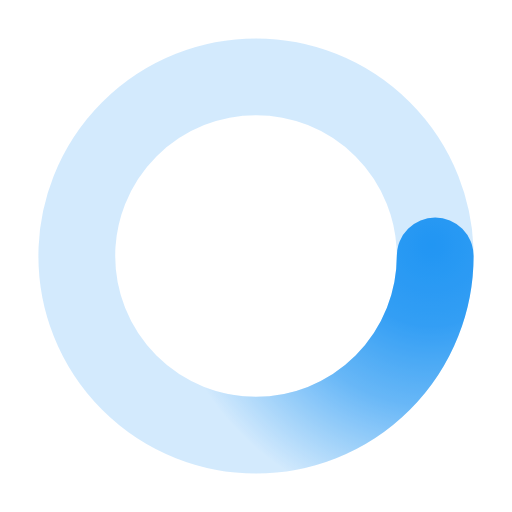
t = 0.00 s
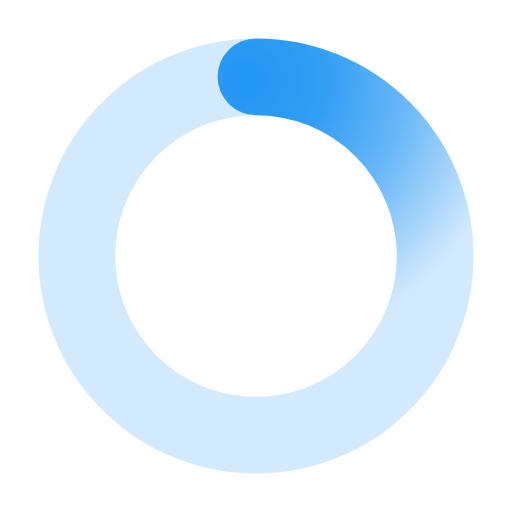
t = 0.50 s
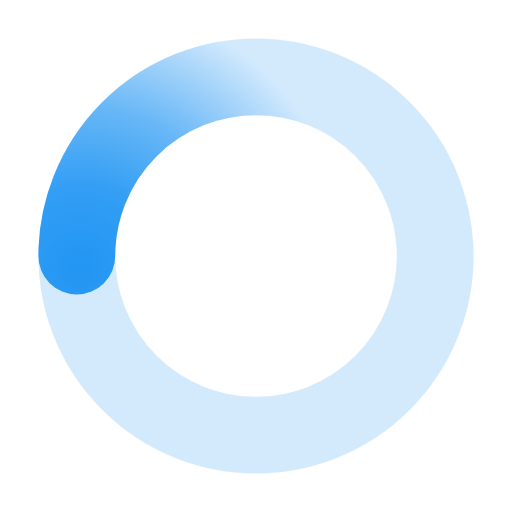
t = 1.00 s
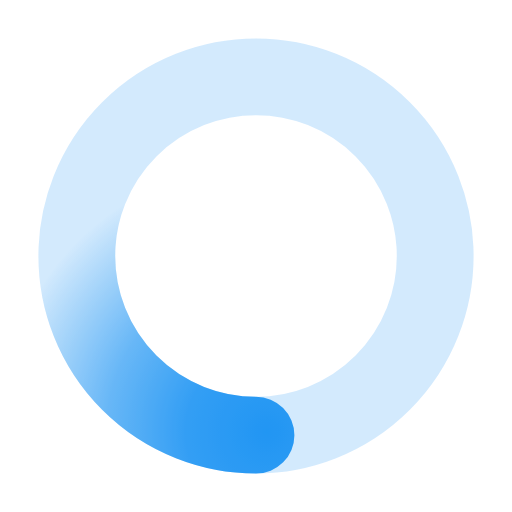
t = 1.50 s

The animated SVG that drew these frames (rendered in a browser with its animation timeline set to each time). Animation: 1 SMIL element (animateTransform=1); one cycle of 2.00 s, repeats indefinitely.

﻿<svg xmlns='http://www.w3.org/2000/svg' viewBox='0 0 200 200'><radialGradient id='a9' cx='.66' fx='.66' cy='.3125' fy='.3125' gradientTransform='scale(1.5)'><stop offset='0' stop-color='#2196F3'></stop><stop offset='.3' stop-color='#2196F3' stop-opacity='.9'></stop><stop offset='.6' stop-color='#2196F3' stop-opacity='.6'></stop><stop offset='.8' stop-color='#2196F3' stop-opacity='.3'></stop><stop offset='1' stop-color='#2196F3' stop-opacity='0'></stop></radialGradient><circle transform-origin='center' fill='none' stroke='url(#a9)' stroke-width='30' stroke-linecap='round' stroke-dasharray='200 1000' stroke-dashoffset='0' cx='100' cy='100' r='70'><animateTransform type='rotate' attributeName='transform' calcMode='spline' dur='2' values='360;0' keyTimes='0;1' keySplines='0 0 1 1' repeatCount='indefinite'></animateTransform></circle><circle transform-origin='center' fill='none' opacity='.2' stroke='#2196F3' stroke-width='30' stroke-linecap='round' cx='100' cy='100' r='70'></circle></svg>